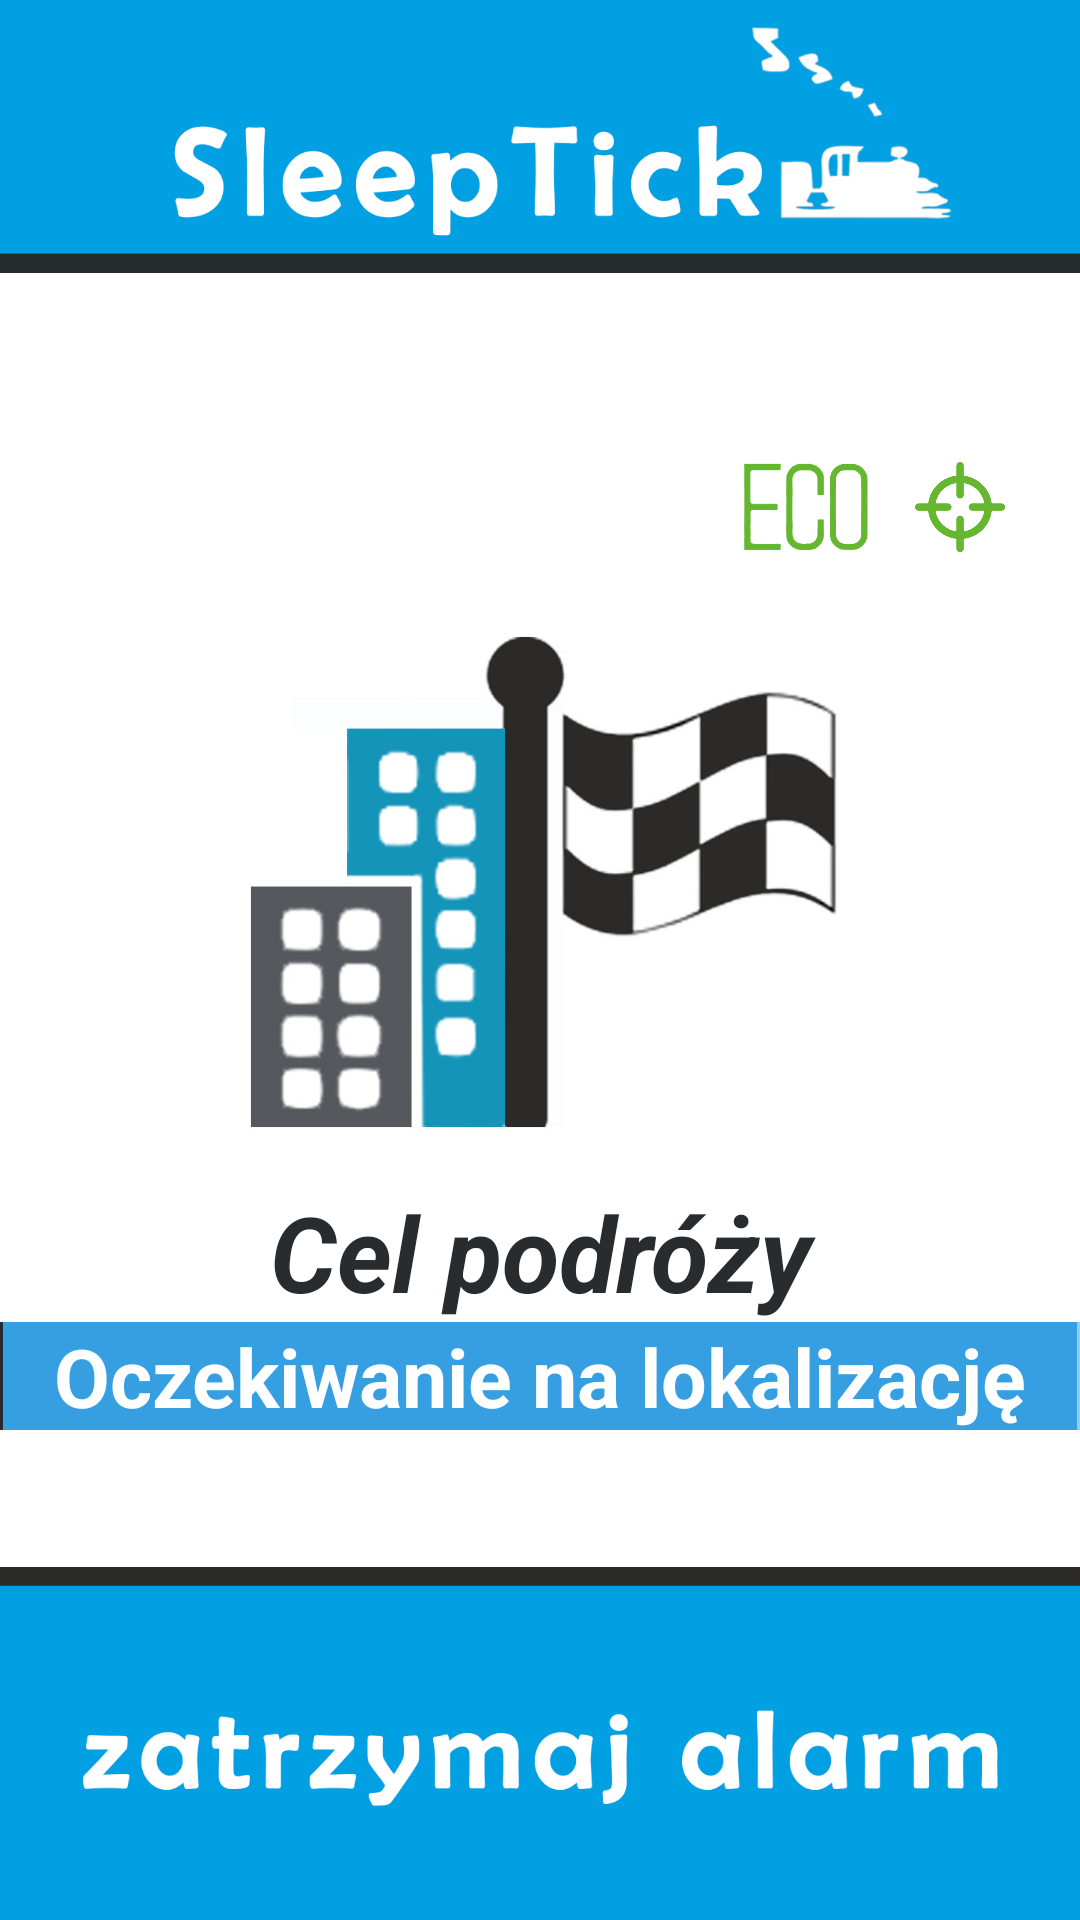

The Android layout XML behind this screen, and the referenced resources:
<!-- AndroidManifest.xml: application theme Theme.AppCompat.NoActionBar -->
<!-- res/layout/activity_alarm_active.xml -->
<?xml version="1.0" encoding="utf-8"?>
<FrameLayout xmlns:android="http://schemas.android.com/apk/res/android"
    xmlns:tools="http://schemas.android.com/tools"
    android:layout_width="match_parent"
    android:layout_height="match_parent"
    android:orientation="vertical"
    android:background="@color/white"
    tools:context=".Activities.AlarmActive">


    <ImageView
        android:layout_width="fill_parent"
        android:layout_height="wrap_content"
        android:src="@drawable/naglowek"
        android:scaleType="fitXY"
        android:adjustViewBounds="true"
        android:layout_gravity="top" />

    <LinearLayout
        android:layout_width="match_parent"
        android:layout_height="wrap_content"
        android:orientation="vertical"
        android:layout_gravity="center_vertical">

        <LinearLayout
            android:layout_width="match_parent"
            android:layout_height="wrap_content"
            android:orientation="horizontal"
            android:layout_margin="10dp"
            android:gravity="right">
            <ImageView
                android:layout_width="wrap_content"
                android:layout_height="30dp"
                android:id="@+id/eco"
                android:src="@drawable/eco"
                android:onClick="ecoInfo"
                android:layout_gravity="right"
                android:scaleType="fitEnd"
                android:layout_marginRight="15dp"
                android:adjustViewBounds="true"
                android:visibility="visible" />
            <ImageView
                android:layout_width="wrap_content"
                android:layout_height="30dp"
                android:id="@+id/celownik"
                android:src="@drawable/celownik"
                android:onClick="dokladnoscInfo"
                android:layout_marginRight="15dp"
                android:adjustViewBounds="true"
                android:scaleType="fitCenter" />
        </LinearLayout>


        <ImageView
          android:layout_width="200dp"
          android:layout_height="200dp"
          android:id="@+id/miasteczko"
          android:src="@drawable/miasto_cel"
          android:layout_gravity="center_horizontal" />
        <TextView
            android:layout_width="match_parent"
            android:layout_height="wrap_content"
            android:id="@+id/city_name"
            android:text="Cel podróży"
            android:textColor="@color/black"
            android:textSize="35dp"
            android:textAlignment="center"
            android:textStyle="bold|italic" />

        <RelativeLayout
            android:layout_width="match_parent"
            android:layout_height="match_parent"
            android:background="@color/blue"
            >


            <ImageView
                android:layout_width="1dp"
                android:layout_height="match_parent"
                android:id="@+id/wakeUp"
                android:background="#7affffff"
                android:src="@drawable/alarm_icon"
                android:layout_alignBottom="@+id/distance"
                android:adjustViewBounds="false"
                android:layout_alignParentEnd="true"
                android:scaleType="fitStart"
                android:cropToPadding="false"
                android:padding="5dp" />

            <ImageView
                android:layout_width="1dp"
                android:layout_height="match_parent"
                android:id="@+id/progress"
                android:background="@color/black"
                android:layout_alignBottom="@+id/distance" />

            <TextView
                android:layout_width="match_parent"
                android:layout_height="wrap_content"
                android:background="#00000000"
                android:text="Oczekiwanie na lokalizację"
                android:textColor="@color/white"
                android:textSize="27dp"
                android:textAlignment="gravity"
                android:gravity="center_vertical|center_horizontal"
                android:textStyle="bold"
                android:layout_alignParentEnd="false"
                android:id="@+id/distance" />

        </RelativeLayout>
        <TextView
            android:layout_width="match_parent"
            android:layout_height="wrap_content"
            android:textColor="@color/black"
            android:id="@+id/status"/>

    </LinearLayout>
    <ImageView
        android:layout_width="fill_parent"
        android:layout_height="wrap_content"
        android:src="@drawable/zatrzymaj_alarm"
        android:id="@+id/stop_alarm"
        android:layout_marginTop="20dp"
        android:layout_gravity="bottom"
        android:adjustViewBounds="true"
        android:onClick="stopAlarm"
        android:scaleType="fitXY" />




</FrameLayout>
<!-- resources referenced by this layout -->
<resources>
  <color name="black">#282c2f</color>
  <color name="blue">#369fe1</color>
  <color name="white">#FFFFFF</color>
  <!-- drawable alarm_icon: png bitmap (drawable, 5476 bytes) -->
  <!-- drawable celownik: png bitmap (drawable, 8989 bytes) -->
  <!-- drawable eco: png bitmap (drawable, 4697 bytes) -->
  <!-- drawable miasto_cel: jpg bitmap (drawable, 29515 bytes) -->
  <!-- drawable naglowek: jpg bitmap (drawable, 83842 bytes) -->
  <!-- drawable zatrzymaj_alarm: jpg bitmap (drawable, 88734 bytes) -->
</resources>
